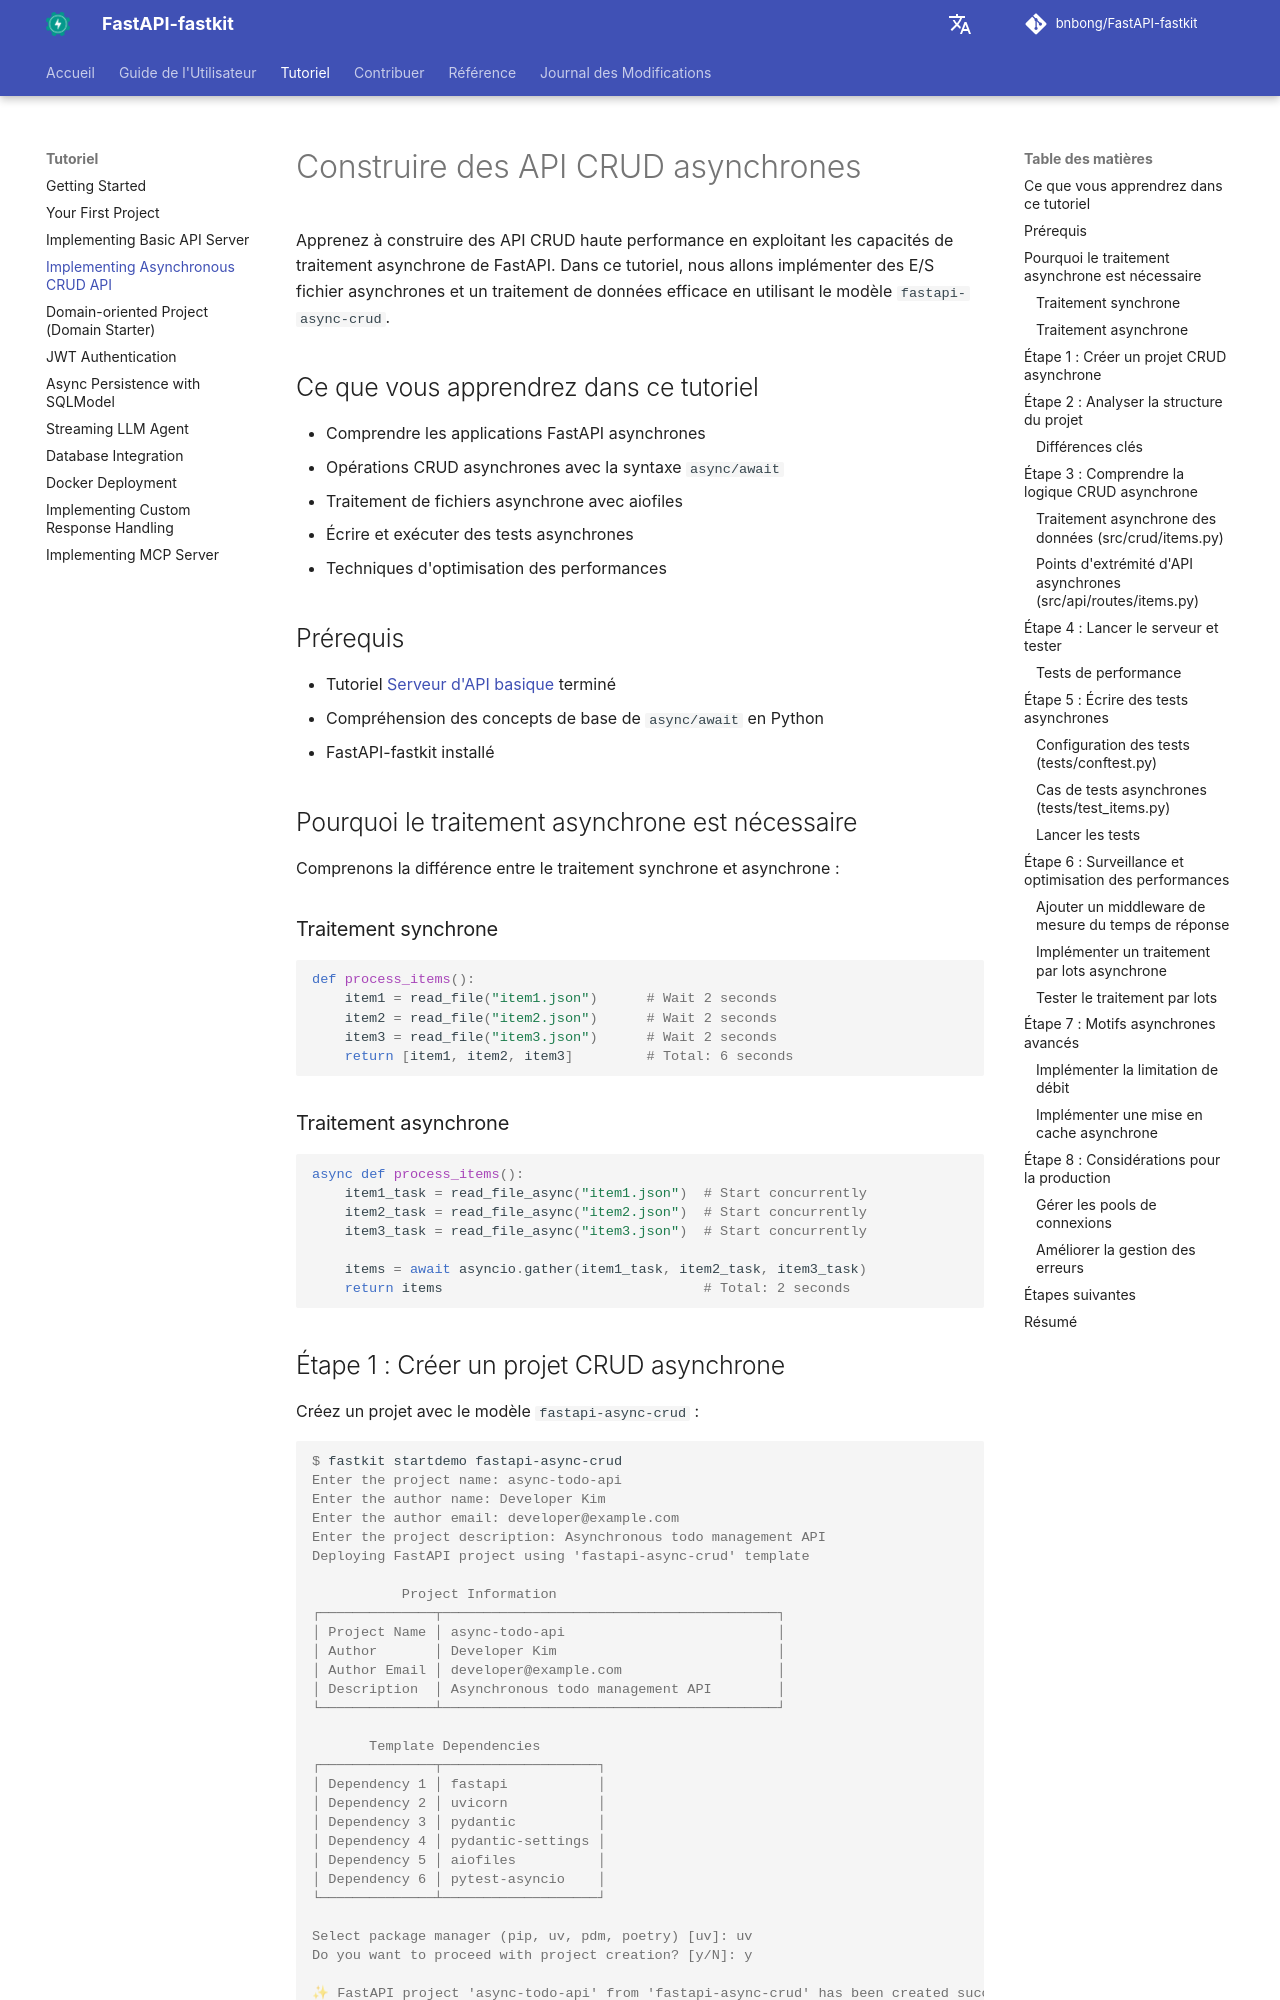

repository: bnbong/FastAPI-fastkit · page: fr/tutorial/async-crud-api/index.html · generator: mkdocs

# Construire des API CRUD asynchrones

Apprenez à construire des API CRUD haute performance en exploitant les capacités de traitement asynchrone de FastAPI. Dans ce tutoriel, nous allons implémenter des E/S fichier asynchrones et un traitement de données efficace en utilisant le modèle `fastapi-async-crud`.

## Ce que vous apprendrez dans ce tutoriel

- Comprendre les applications FastAPI asynchrones
- Opérations CRUD asynchrones avec la syntaxe `async/await`
- Traitement de fichiers asynchrone avec aiofiles
- Écrire et exécuter des tests asynchrones
- Techniques d'optimisation des performances

## Prérequis

- Tutoriel [Serveur d'API basique](basic-api-server.md) terminé
- Compréhension des concepts de base de `async/await` en Python
- FastAPI-fastkit installé

## Pourquoi le traitement asynchrone est nécessaire

Comprenons la différence entre le traitement synchrone et asynchrone :

### Traitement synchrone

```python
def process_items():
    item1 = read_file("item1.json")      # Wait 2 seconds
    item2 = read_file("item2.json")      # Wait 2 seconds
    item3 = read_file("item3.json")      # Wait 2 seconds
    return [item1, item2, item3]         # Total: 6 seconds
```

### Traitement asynchrone

```python
async def process_items():
    item1_task = read_file_async("item1.json")  # Start concurrently
    item2_task = read_file_async("item2.json")  # Start concurrently
    item3_task = read_file_async("item3.json")  # Start concurrently

    items = await asyncio.gather(item1_task, item2_task, item3_task)
    return items                                # Total: 2 seconds
```

## Étape 1 : Créer un projet CRUD asynchrone

Créez un projet avec le modèle `fastapi-async-crud` :

<div class="termy">

```console
$ fastkit startdemo fastapi-async-crud
Enter the project name: async-todo-api
Enter the author name: Developer Kim
Enter the author email: developer@example.com
Enter the project description: Asynchronous todo management API
Deploying FastAPI project using 'fastapi-async-crud' template

           Project Information
┌──────────────┬─────────────────────────────────────────┐
│ Project Name │ async-todo-api                          │
│ Author       │ Developer Kim                           │
│ Author Email │ developer@example.com                   │
│ Description  │ Asynchronous todo management API        │
└──────────────┴─────────────────────────────────────────┘

       Template Dependencies
┌──────────────┬───────────────────┐
│ Dependency 1 │ fastapi           │
│ Dependency 2 │ uvicorn           │
│ Dependency 3 │ pydantic          │
│ Dependency 4 │ pydantic-settings │
│ Dependency 5 │ aiofiles          │
│ Dependency 6 │ pytest-asyncio    │
└──────────────┴───────────────────┘

Select package manager (pip, uv, pdm, poetry) [uv]: uv
Do you want to proceed with project creation? [y/N]: y

✨ FastAPI project 'async-todo-api' from 'fastapi-async-crud' has been created successfully!
```

</div>
